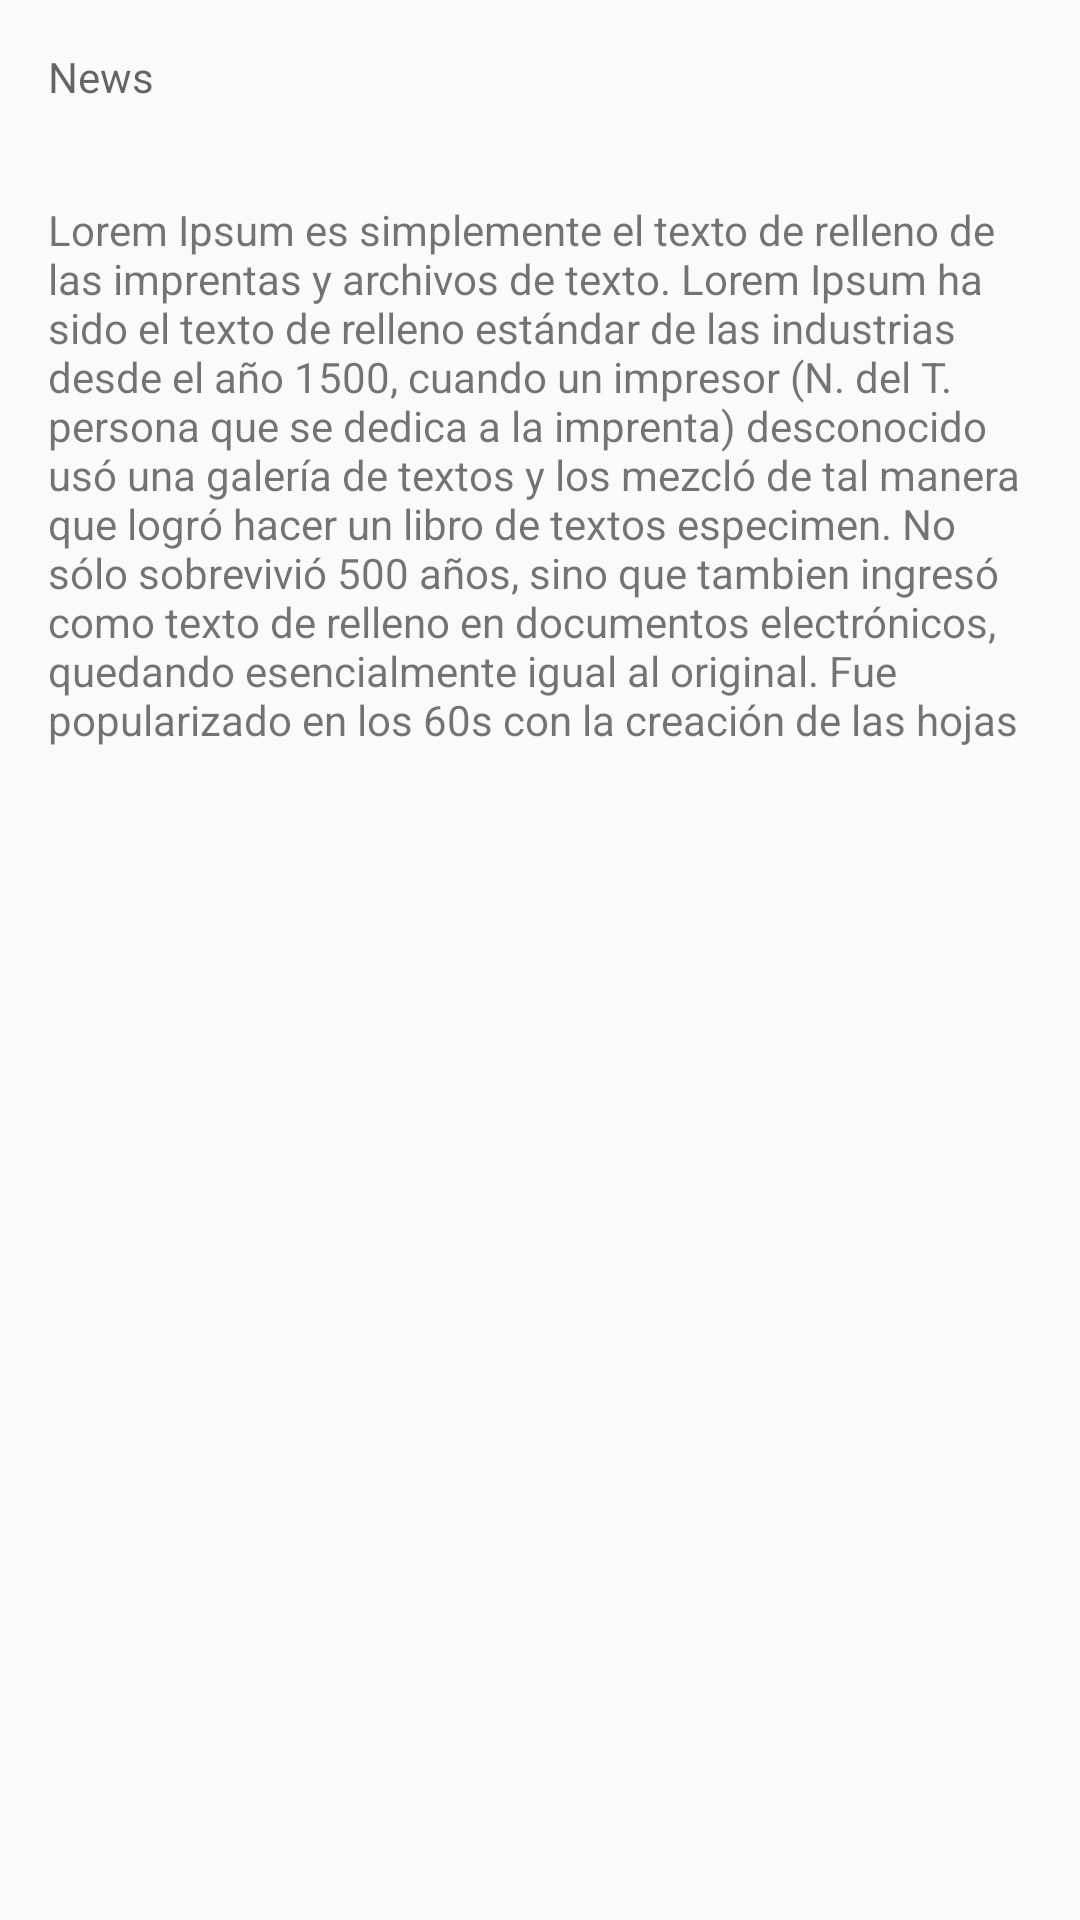

Produce the Android XML layout that renders to this screen, including the resource entries it uses.
<!-- AndroidManifest.xml: application theme AppTheme -->
<!-- res/layout/activity_detail.xml -->
<?xml version="1.0" encoding="utf-8"?>
<ScrollView xmlns:android="http://schemas.android.com/apk/res/android"

    android:layout_width="match_parent"
    android:layout_height="wrap_content">

    <RelativeLayout xmlns:tools="http://schemas.android.com/tools"
        android:layout_width="match_parent"
        android:layout_height="match_parent"
        tools:context=".DetailActivity">

        <ImageView
            android:id="@+id/sportsImageDetail"
            android:layout_width="match_parent"
            android:layout_height="wrap_content"
            android:adjustViewBounds="true">

        </ImageView>

        <TextView
            android:id="@+id/titleDetail"
            style="@style/TextAppearance.AppCompat.Headline"
            android:layout_width="wrap_content"
            android:layout_height="wrap_content"
            android:layout_alignBottom="@id/sportsImageDetail"
            android:padding="16dp"
            android:text="@string/title_placeholder"
            android:theme="@style/ThemeOverlay.AppCompat.Dark" />

        <TextView
            android:id="@+id/newsTitleDetail"
            style="SportsDetailText"
            android:layout_width="wrap_content"
            android:layout_height="wrap_content"
            android:layout_below="@id/sportsImageDetail"
            android:padding="16dp"
            android:text="@string/news_placeholder"
            android:textColor="?android:textColorSecondary" />

        <TextView
            android:id="@+id/subTitleDetail"
            style="SportsDetailText"
            android:layout_width="wrap_content"
            android:layout_height="wrap_content"
            android:layout_below="@id/newsTitleDetail"
            android:padding="16dp"
            android:text="@string/lorem_ipsum_es_simplemente_el_texto_de_relleno_de_las_imprentas_y_archivos_de_texto_lorem_ipsum_ha_sido_el_texto_de_relleno_est_ndar_de_las_industrias_desde_el_a_o_1500_cuando_un_impresor_n_del_t_persona_que_se_dedica_a_la_imprenta_desconocido_us_una_galer_a_de_textos_y_los_mezcl_de_tal_manera_que_logr_hacer_un_libro_de_textos_especimen_no_s_lo_sobrevivi_500_a_os_sino_que_tambien_ingres_como_texto_de_relleno_en_documentos_electr_nicos_quedando_esencialmente_igual_al_original_fue_popularizado_en_los_60s_con_la_creaci_n_de_las_hojas" />

    </RelativeLayout>
</ScrollView>
<!-- resources referenced by this layout -->
<resources>
  <string name="lorem_ipsum_es_simplemente_el_texto_de_relleno_de_las_imprentas_y_archivos_de_texto_lorem_ipsum_ha_sido_el_texto_de_relleno_est_ndar_de_las_industrias_desde_el_a_o_1500_cuando_un_impresor_n_del_t_persona_que_se_dedica_a_la_imprenta_desconocido_us_una_galer_a_de_textos_y_los_mezcl_de_tal_manera_que_logr_hacer_un_libro_de_textos_especimen_no_s_lo_sobrevivi_500_a_os_sino_que_tambien_ingres_como_texto_de_relleno_en_documentos_electr_nicos_quedando_esencialmente_igual_al_original_fue_popularizado_en_los_60s_con_la_creaci_n_de_las_hojas">Lorem Ipsum es simplemente el texto de relleno de las imprentas y archivos de texto. Lorem Ipsum ha sido el texto de relleno estándar de las industrias desde el año 1500, cuando un impresor (N. del T. persona que se dedica a la imprenta) desconocido usó una galería de textos y los mezcló de tal manera que logró hacer un libro de textos especimen. No sólo sobrevivió 500 años, sino que tambien ingresó como texto de relleno en documentos electrónicos, quedando esencialmente igual al original. Fue popularizado en los 60s con la creación de las hojas</string>
  <string name="news_placeholder">News</string>
  <string name="title_placeholder">Title</string>
  <style name="AppTheme" parent="Theme.AppCompat.Light.DarkActionBar">
          
          <item name="colorPrimary">@color/colorPrimary</item>
          <item name="colorPrimaryDark">@color/colorPrimaryDark</item>
          <item name="colorAccent">@color/colorAccent</item>
      </style>
  <color name="colorPrimary">#3E52B5</color>
  <color name="colorPrimaryDark">#393E9F</color>
  <color name="colorAccent">#A200</color>
</resources>
